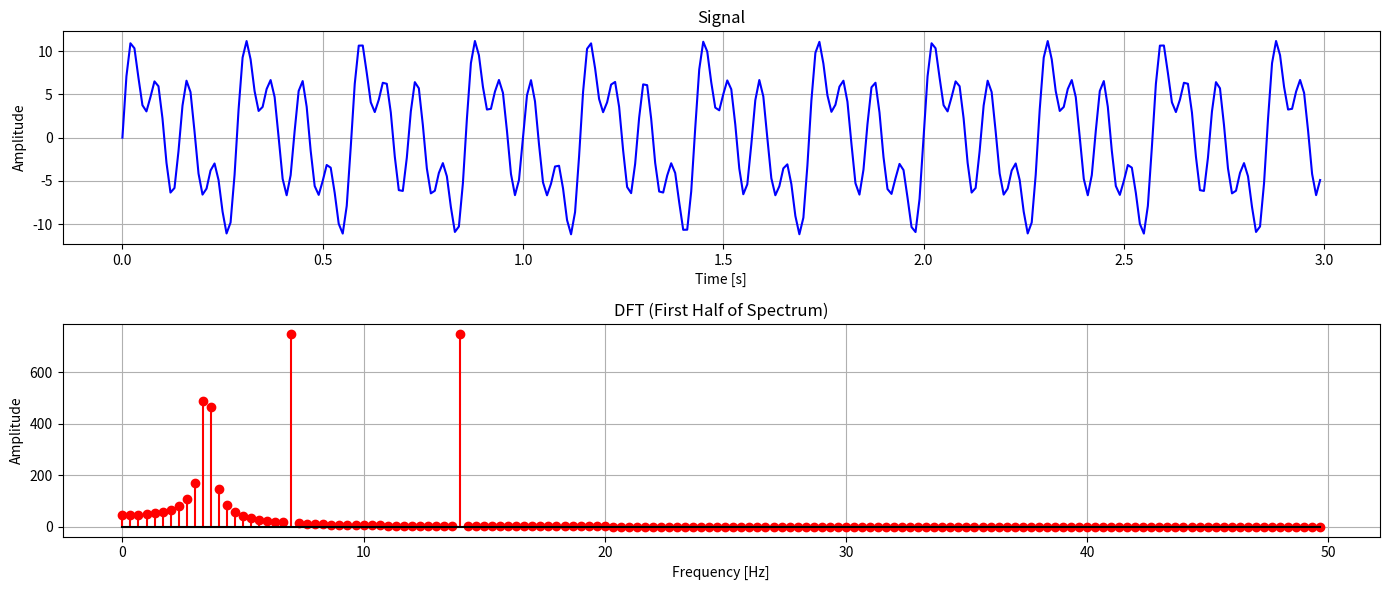

Python code for this plot:
import time

import numpy as np
import matplotlib.pyplot as plt


def main():
    duration_time = 3
    sampling_rate = 100
    frequency = 7
    amplitude = 5

    frequencyA = 14
    frequencyB = 3.5

    t = np.linspace(0, duration_time, int(duration_time * sampling_rate), endpoint=False)
    base_signal = amplitude * np.sin(2 * np.pi * frequency * t)
    signalA = amplitude * np.sin(2 * np.pi * frequencyA * t)
    signalB = amplitude * np.sin(2 * np.pi * frequencyB * t)
    combined_signal = base_signal + signalA + signalB

    N = 300
    n = np.arange(N)
    k = n.reshape((N, 1))

    start_time_dft = time.perf_counter()
    exponent = -2j * np.pi * k * n / N
    dft_result = np.dot(np.exp(exponent), combined_signal)
    end_time_dft = time.perf_counter()

    start_time_fft = time.perf_counter()
    fft_result = np.fft.fft(combined_signal)
    end_time_fft = time.perf_counter()

    print("Execution time of DFT: ", end_time_dft - start_time_dft, "s")
    print("Execution time of FFT: ", end_time_fft - start_time_fft, "s")

    freq = np.fft.fftfreq(N, 1 / sampling_rate)
    half_n = N // 2
    dft_half = dft_result[:half_n]
    freqs_half = freq[:half_n]

    plt.figure(figsize=(14, 6))

    plt.subplot(2, 1, 1)
    plt.plot(t, combined_signal, label="Signal", color="blue")
    plt.title("Signal")
    plt.xlabel("Time [s]")
    plt.ylabel("Amplitude")
    plt.grid(True)

    plt.subplot(2, 1, 2)
    plt.stem(freqs_half, np.abs(dft_half), linefmt="r-", markerfmt="ro", basefmt="k-", label="DFT")
    plt.title("DFT (First Half of Spectrum)")
    plt.ylabel("Amplitude")
    plt.xlabel("Frequency [Hz]")
    plt.grid(True)

    plt.tight_layout()
    plt.show()


if __name__ == '__main__':
    main()
